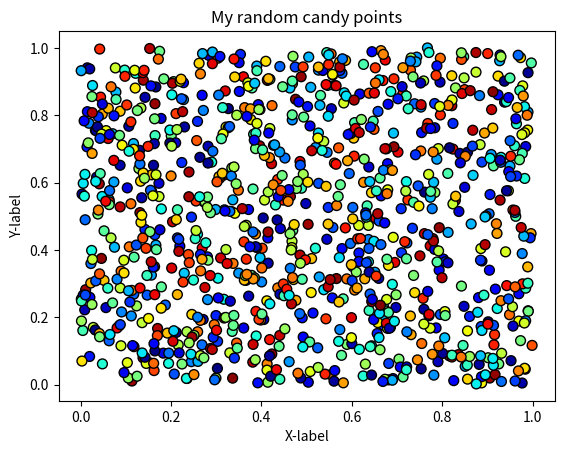

Here is the Python script that generated this plot: (Note: this script raises an exception after producing the figure.)
#!/usr/bin/env python
# coding: utf-8

# ## Problem 1: Simple scatter plot using random 
# 
# We can generate random numbers using using a method `random.rand()` from the [NumPy package](https://numpy.org/). This example generates 10 random values:
# 
# ```
# import numpy as np
# random_numbers = np.random.rand(10)
# 
# ```
# 
# ### Part 1
# 
# Create an new data frame called `data` and add 1000 random numbers (`float`) into a new column `x` and another 1000 random numbers (`float`) into a new column `y`.

import numpy as np
import pandas as pd

# YOUR CODE HERE 1 to set data
#use random
x=np.random.rand(1000)
y=np.random.rand(1000)
data = pd.DataFrame(zip(x,y),columns=['x','y'])
# Check your random values
print(data.head())

# Check that you have the correct number of rows
assert len(data) == 1000, "There should be 1000 rows of data."


# ### Part 2
# 

# YOUR CODE HERE 2 to set colors
#set colors
colors=tuple(np.random.choice(range(256),size=1000))
# This test print should print out 10 first numbers in the variable colors
print(colors[0:10])

# Check that the length matches
assert len(colors) == 1000, "There should be 1000 random numbers for colors"


# ### Part 3 
# 
# #### Part 3.1
# 
# Create a scatter plot of points with random colors
# 
# #### Part 3.2
# 
# #### Part 3.3
# 

# Plot a scatter plot
# YOUR CODE HERE 3
import matplotlib.pyplot as plt
plt.scatter(x,y,s =50,c=colors,cmap='jet',edgecolor= 'black')
# Add labels and title
# YOUR CODE HERE 4
plt.title("My random candy points")
plt.xlabel("X-label")
plt.ylabel("Y-label")
plt.show()

# Save the plot as a png file:
outputfp = "my_first_plot.png"

# YOUR CODE HERE 5

# This test print statement should print the output filename of your figure
print("Saved my first plot as:", outputfp)

#Check that the file exists (also go and open the file to check that everything is ok!)
import os

assert os.path.exists(outputfp), "Can't find the output image."


# Remember to commit your changes (including the image file) to your GitHub repo!
# 
# ### Done!
# 
# Now you can move to [problem 2](Exercise-7-problem-2.ipynb).
